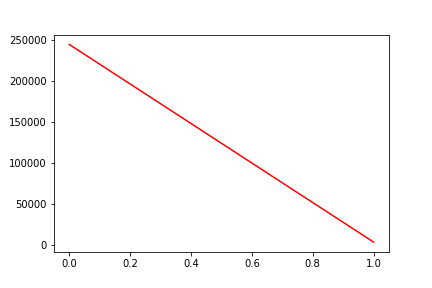

The table this chart was drawn from, first rows:
, date, assets
0, 0, 244878
1, 20100901, 4091
